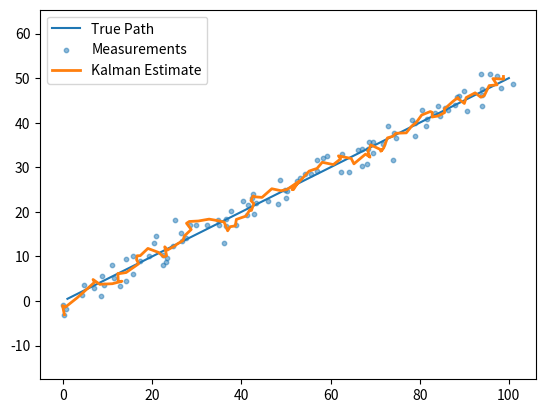

Generate this figure with matplotlib:
"""
Kalman 2D Module

This module demonstrates how Kalman filters can predict the position of
something given 2D noisy data.
"""


import numpy as np
import matplotlib.pyplot as plt


class Kalman2D:
    def __init__(self, dt=1.0, steps=100, measurement_noise=2.0):
        """
        Initialize the Kalman filter parameters.

        Args:
            dt (float): The time interval between data points.
                Default is 1.0.
            steps (int): The amount of data received. Default is 100.
            measurement_noise (float): The max amount of noise applied to
                data. Default is 2.0.
        """
        self.dt = dt
        self.steps = steps
        self.measurement_noise = measurement_noise

        self.x = np.array([
            [0.0],  # x
            [0.0],  # y
            [0.0],  # vx
            [0.0],  # vy
        ])
        self.P = np.eye(4) * 500
        self.F = np.array([  # State transition
            [1, 0, dt, 0],
            [0, 1, 0, dt],
            [0, 0, 1,  0],
            [0, 0, 0,  1],
        ])
        self.H = np.array([
            [1, 0, 0, 0],  # measure x
            [0, 1, 0, 0],  # measure y
        ])
        self.Q = np.eye(4) * 0.1  # Process noise
        self.R = np.eye(2) * (measurement_noise**2)  # Measurement noise

        # Generate true position and measurements
        self.true_pos = self._generate_true_position()
        self.measurements = self.true_pos + np.random.normal(
            0, self.measurement_noise, self.true_pos.shape
        )

        self.estimates = []

    def _generate_true_position(self):
        """
        Generate the true position data.

        Returns:
            np.ndarray: The true position of each data point.
        """
        true_vel = np.array([1.0, 0.5])
        pos = np.array([0.0, 0.0])
        true_pos = []

        for _ in range(self.steps):
            pos = pos + true_vel * self.dt
            true_pos.append(pos.copy())

        return np.array(true_pos)

    def predict_and_update(self):
        """Run the Kalman filter prediction and update steps."""
        for z in self.measurements:
            # Predict
            self.x = self.F @ self.x
            self.P = self.F @ self.P @ self.F.T + self.Q

            # Update
            z = z.reshape(2, 1)
            y = z - (self.H @ self.x)  # Innovation
            S = self.H @ self.P @ self.H.T + self.R  # Innovation covariance
            K = self.P @ self.H.T @ np.linalg.inv(S)  # Kalman gain

            self.x = self.x + K @ y
            self.P = (np.eye(4) - K @ self.H) @ self.P

            self.estimates.append(self.x[:2].flatten())

    def plot_results(self):
        """Plot the true position, measurements, and Kalman estimates."""
        true_x, true_y = self.true_pos[:, 0], self.true_pos[:, 1]
        meas_x, meas_y = self.measurements[:, 0], self.measurements[:, 1]
        est = np.array(self.estimates)

        plt.plot(true_x, true_y, label="True Path")
        plt.scatter(meas_x, meas_y, s=10, alpha=0.5, label="Measurements")
        plt.plot(est[:, 0], est[:, 1], linewidth=2, label="Kalman Estimate")
        plt.legend()
        plt.axis("equal")
        plt.show()


if __name__ == "__main__":
    # Script to test Kalman filter
    kalman2D = Kalman2D()
    kalman2D.predict_and_update()
    kalman2D.plot_results()
